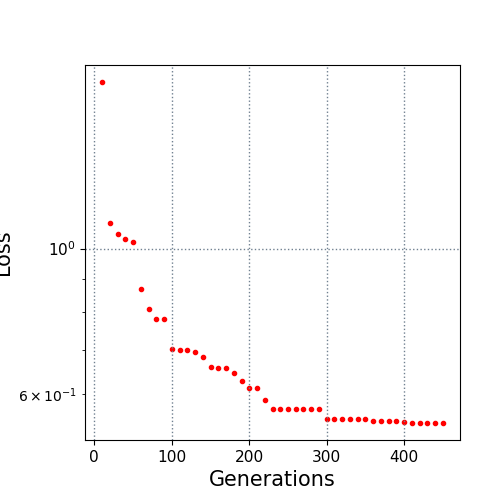

Source data for this figure (header and first rows):
10.0, 1.791968
20.0, 1.092
30.0, 1.051
40.0, 1.034
50.0, 1.022
60.0, 0.8689
70.0, 0.8104
80.0, 0.7815
90.0, 0.7815
100.0, 0.7034
110.0, 0.7001
120.0, 0.7001
130.0, 0.6949
140.0, 0.683
150.0, 0.6601
160.0, 0.6572
170.0, 0.6572
180.0, 0.6454
190.0, 0.6289
200.0, 0.6124
210.0, 0.6124
220.0, 0.5872
230.0, 0.5696
240.0, 0.5696
250.0, 0.5696
260.0, 0.5696
270.0, 0.5696
280.0, 0.5696
290.0, 0.5696
300.0, 0.5505
310.0, 0.5505
320.0, 0.5505
330.0, 0.5505
340.0, 0.5505
350.0, 0.5505
360.0, 0.5473
370.0, 0.5473
380.0, 0.5473
390.0, 0.5473
400.0, 0.5435
410.0, 0.5426
420.0, 0.5426
430.0, 0.5426
440.0, 0.5426
450.0, 0.5426
